Labelled photos from "dataset", an image-classification folder in neuroben/mi-hulladekfelismero. The possible labels are: glass, metal, paper, plastic.

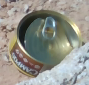
Label: metal

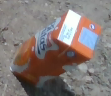
Label: paper

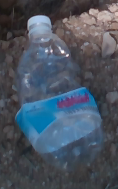
Label: plastic

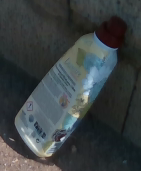
Label: plastic

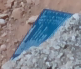
Label: paper

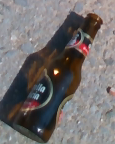
Label: glass
